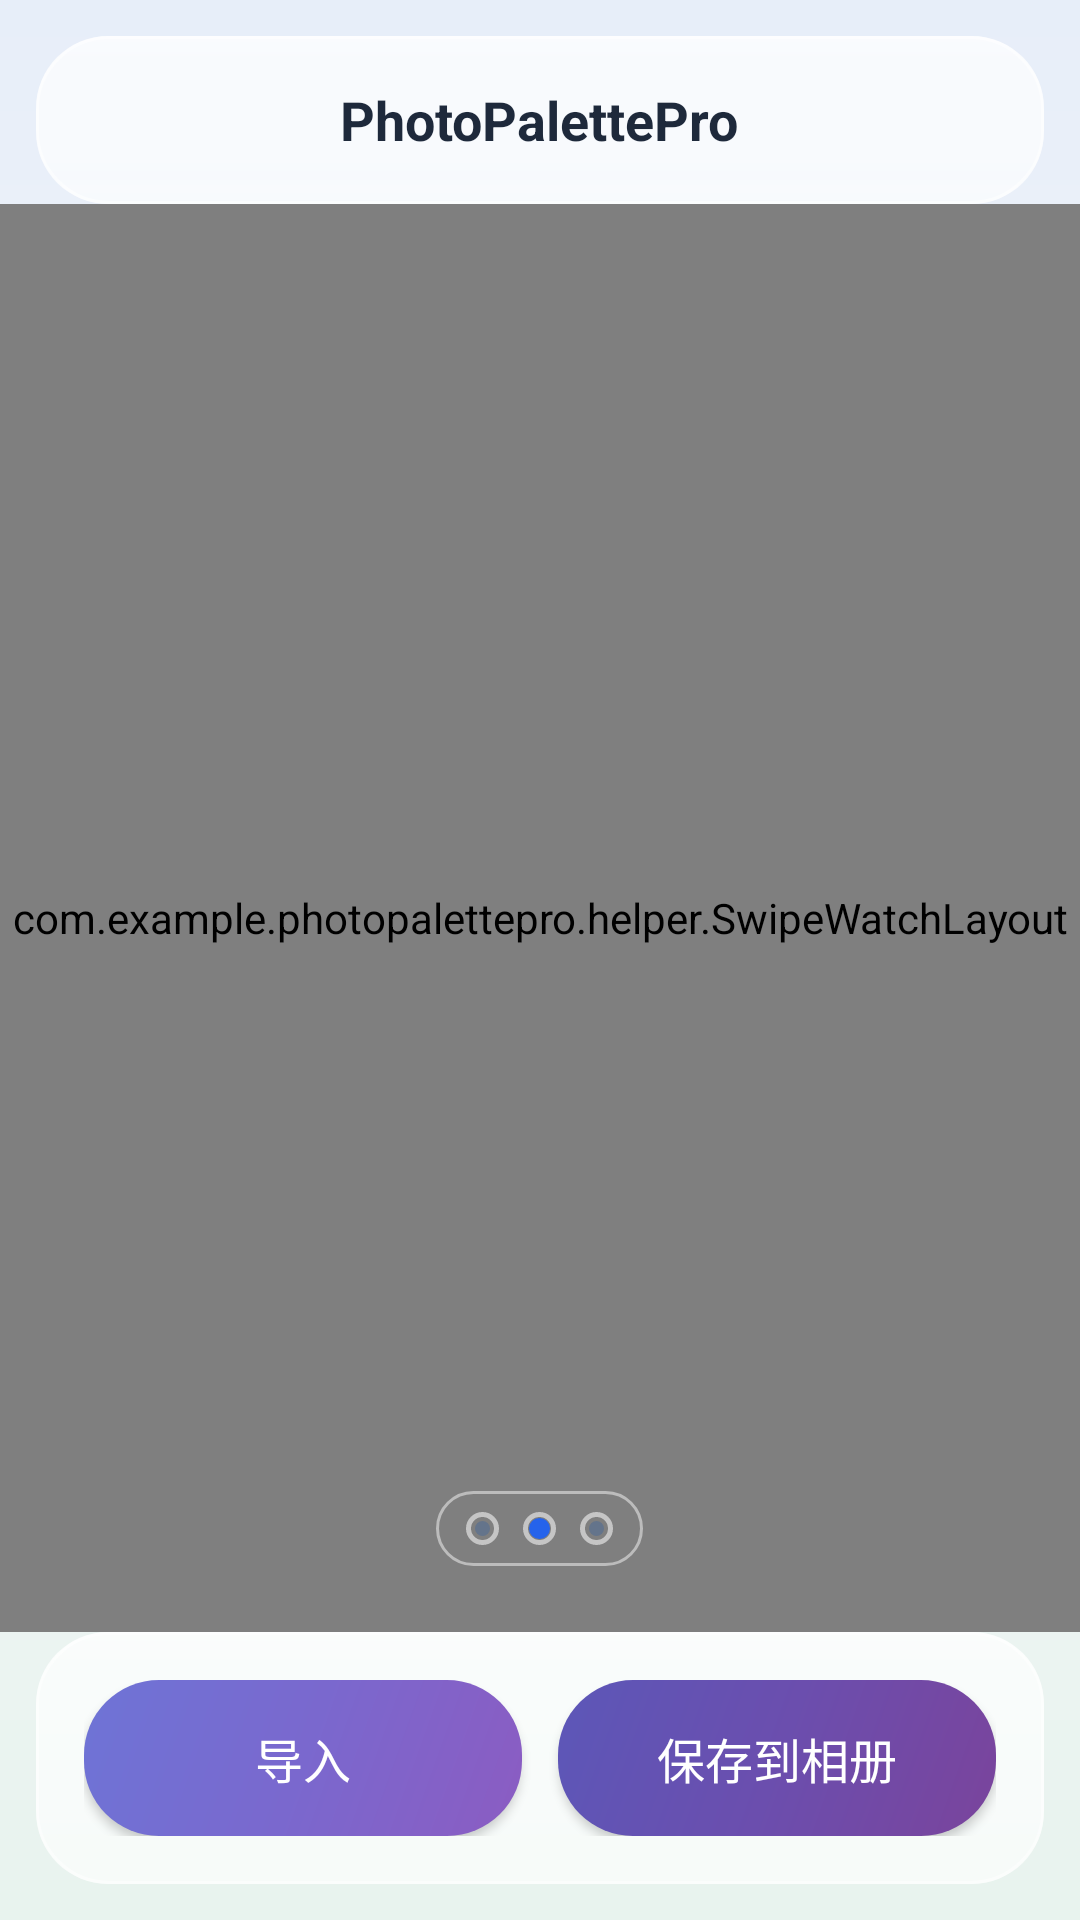

Android layout source for this screen:
<!-- AndroidManifest.xml: activity theme Theme.PhotoPalettePro -->
<!-- res/layout/activity_main.xml -->
<?xml version="1.0" encoding="utf-8"?>
<FrameLayout xmlns:android="http://schemas.android.com/apk/res/android"
			 xmlns:tools="http://schemas.android.com/tools"
			 android:layout_width="match_parent"
			 android:layout_height="match_parent"
			 android:background="@drawable/bg_app_gradient"
			 android:fitsSystemWindows="true"
			 tools:context=".MainActivity">

	
	<ImageView
			android:id="@+id/bgPhotoBackdrop"
			android:layout_width="match_parent"
			android:layout_height="match_parent"
			android:scaleType="centerCrop"
			android:alpha="0.58"
			android:importantForAccessibility="no" />

	<LinearLayout
			android:layout_width="match_parent"
			android:layout_height="match_parent"
			android:orientation="vertical">

		
		<RelativeLayout
				android:id="@+id/topGlassBar"
				android:layout_width="match_parent"
				android:layout_height="56dp"
				android:layout_marginTop="12dp"
				android:layout_marginHorizontal="12dp"
				android:background="@drawable/bg_glass_bar"
				android:elevation="4dp">
			<TextView
					android:id="@+id/tvAppTitle"
					android:layout_width="wrap_content"
					android:layout_height="wrap_content"
					android:layout_centerInParent="true"
					android:text="PhotoPalettePro"
					android:textColor="@color/text_main"
					android:textSize="18sp"
					android:textStyle="bold"
					android:clickable="true"
					android:focusable="true" />
		</RelativeLayout>

		
		<com.example.photopalettepro.helper.SwipeWatchLayout
				android:id="@+id/swipeWatch"
				android:layout_width="match_parent"
				android:layout_height="0dp"
				android:layout_weight="1">

			<androidx.viewpager2.widget.ViewPager2
					android:id="@+id/vpModes"
					android:layout_width="match_parent"
					android:layout_height="match_parent" />
		</com.example.photopalettepro.helper.SwipeWatchLayout>

		

		
		<LinearLayout
				android:id="@+id/bottomGlassBar"
				android:layout_width="match_parent"
				android:layout_height="wrap_content"
				android:orientation="horizontal"
				android:padding="16dp"
				android:layout_marginBottom="12dp"
				android:layout_marginHorizontal="12dp"
				android:background="@drawable/bg_glass_bar"
				android:elevation="12dp">

			<Button
					android:id="@+id/btnImport"
					android:layout_width="0dp"
					android:layout_height="52dp"
					android:layout_weight="1"
					android:background="@drawable/btn_primary_rounded"
					android:text="导入"
					android:textColor="@color/white"
					android:textSize="16sp" />

			<View
					android:layout_width="12dp"
					android:layout_height="1dp" />

			<Button
					android:id="@+id/btnExport"
					android:layout_width="0dp"
					android:layout_height="52dp"
					android:layout_weight="1"
					android:background="@drawable/btn_export_rounded"
					android:text="保存到相册"
					android:textColor="@color/white"
					android:textSize="16sp" />
		</LinearLayout>
	</LinearLayout>
		<LinearLayout
				android:id="@+id/pageIndicator"
				android:layout_width="wrap_content"
				android:layout_height="wrap_content"
				android:layout_gravity="bottom|center_horizontal"
				android:layout_marginBottom="118dp"
				android:orientation="horizontal"
				android:gravity="center"
				android:background="@drawable/bg_page_indicator"
				android:paddingHorizontal="10dp"
				android:paddingVertical="7dp">

			<View
					android:id="@+id/dotMode0"
					android:layout_width="11dp"
					android:layout_height="11dp"
					android:background="@drawable/indicator_dot_off" />

			<View
					android:id="@+id/dotMode1"
					android:layout_width="11dp"
					android:layout_height="11dp"
					android:layout_marginStart="8dp"
					android:background="@drawable/indicator_dot_on" />

			<View
					android:id="@+id/dotMode2"
					android:layout_width="11dp"
					android:layout_height="11dp"
					android:layout_marginStart="8dp"
					android:background="@drawable/indicator_dot_off" />
		</LinearLayout>
</FrameLayout>
<!-- resources referenced by this layout -->
<resources>
  <color name="text_main">@color/text_primary_light</color>[cite: 16]
  <color name="white">#FFFFFFFF</color>
  <!-- drawable bg_app_gradient (drawable) -->
  <?xml version="1.0" encoding="utf-8"?>
  <shape xmlns:android="http://schemas.android.com/apk/res/android"
  	   android:shape="rectangle">
  	<gradient
  			android:angle="270"
  			android:startColor="@color/bg_gradient_start"
  			android:centerColor="@color/bg_gradient_mid"
  			android:endColor="@color/bg_gradient_end" />
  </shape>
  <!-- drawable bg_page_indicator (drawable) -->
  <?xml version="1.0" encoding="utf-8"?>
  <shape xmlns:android="http://schemas.android.com/apk/res/android"
  	   android:shape="rectangle">
  	<solid android:color="@android:color/transparent" />
  	<stroke android:width="1dp" android:color="@color/glass_border" />
  	<corners android:radius="99dp" />
  </shape>
  <style name="Theme.PhotoPalettePro" parent="Base.Theme.PhotoPalettePro">
  		
  		<item name="android:windowBackground">@drawable/bg_app_gradient</item>
  		<item name="android:windowLightStatusBar">true</item>
  		<item name="android:statusBarColor">@android:color/transparent</item>
  		<item name="android:windowLightNavigationBar">true</item>
  		<item name="android:navigationBarColor">@android:color/transparent</item>
  		<item name="android:windowDrawsSystemBarBackgrounds">true</item>
  	</style>
  <color name="text_primary_light">#1E293B</color>[cite: 16]
  <color name="bg_gradient_start">#E7EEF9</color>
  <color name="bg_gradient_mid">#F4F6FA</color>
  <color name="bg_gradient_end">#E8F3EE</color>
  <color name="glass_bar_top">#C4FFFFFF</color>
  <color name="glass_bar_mid">#B4FFFFFF</color>
  <color name="glass_bar_bottom">#A0FFFFFF</color>
  <color name="glass_border">#7AFFFFFF</color>
  <color name="button_gradient_start_deep">#5C57B8</color>
  <color name="button_gradient_center_deep">#6B4EAE</color>
  <color name="button_gradient_end_deep">#7A449C</color>
  <color name="button_gradient_start">#6E74D6</color>
  <color name="button_gradient_center">#7A68CE</color>
  <color name="button_gradient_end">#8B5CC2</color>
  <color name="indicator_halo">#8CFFFFFF</color>
  <color name="text_secondary">@color/text_secondary_light</color>[cite: 16]
  <color name="primary_blue">#2563EB</color>
  <style name="Base.Theme.PhotoPalettePro" parent="Theme.MaterialComponents.DayNight.NoActionBar">
  		<item name="colorPrimary">@color/primary_blue</item>
  		<item name="colorPrimaryDark">@color/primary_blue_dark</item>
  		<item name="colorAccent">@color/accent_green</item>
  		
  		
  		<item name="popupMenuStyle">@style/Widget.App.PopupMenu</item>
  		
  		<item name="android:textAppearanceLargePopupMenu">@style/TextAppearance.App.PopupMenu.Item</item>
  
  	</style>
  <color name="text_secondary_light">#64748B</color>[cite: 16]
  <color name="primary_blue_dark">#1D4ED8</color>
  <color name="accent_green">#10B981</color>
  <style name="Widget.App.PopupMenu" parent="Widget.MaterialComponents.PopupMenu">
  		
  		<item name="android:popupBackground">@drawable/bg_card_rounded</item>
  		
  		<item name="android:minWidth">280dp</item>
  		
  		<item name="android:dropDownVerticalOffset">4dp</item>
  	</style>
  <style name="TextAppearance.App.PopupMenu.Item" parent="TextAppearance.MaterialComponents.Subtitle1">
  		<item name="android:textColor">@color/text_main</item>
  		<item name="android:textSize">16sp</item>
  	</style>
  <!-- drawable bg_card_rounded (drawable) -->
  <?xml version="1.0" encoding="utf-8"?>
  <shape xmlns:android="http://schemas.android.com/apk/res/android">
  	
  	<solid android:color="#FFFFFF" />
  	
  	<stroke android:width="0.5dp" android:color="#E5E7EB" />
  	<corners android:radius="24dp" />
  </shape>
</resources>
